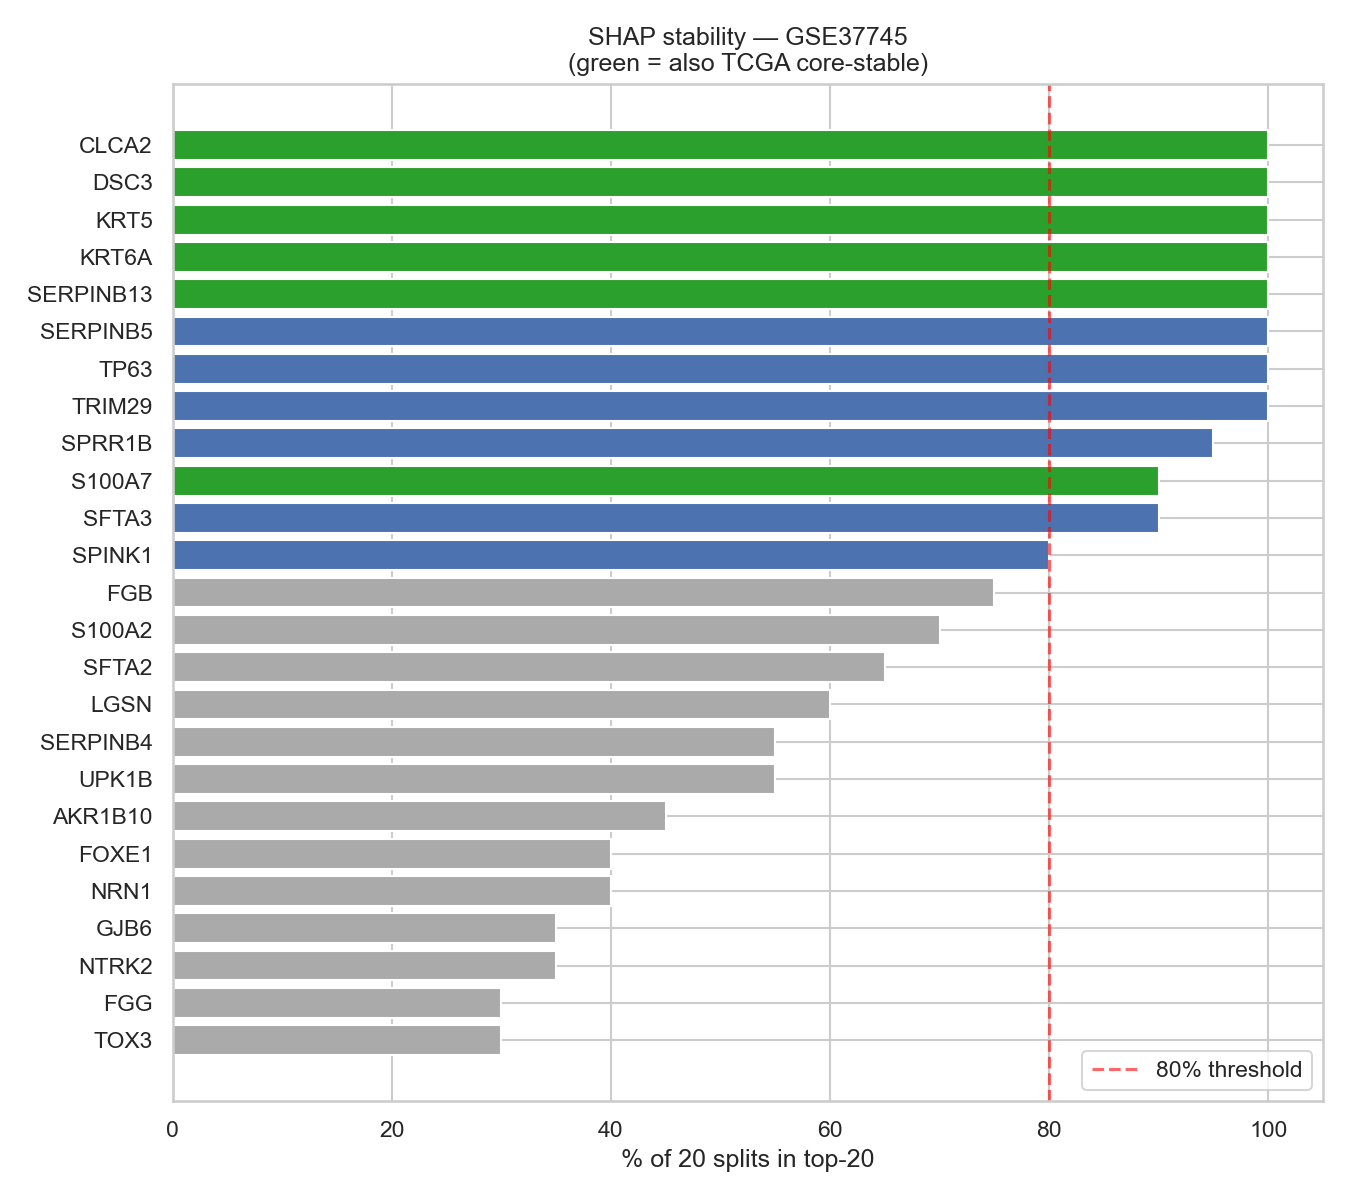

Source data for this figure (header and first rows):
gene, times_in_top20, stability_pct, in_TCGA_core
CLCA2, 20, 100.0, True
DSC3, 20, 100.0, True
KRT5, 20, 100.0, True
KRT6A, 20, 100.0, True
SERPINB13, 20, 100.0, True
SERPINB5, 20, 100.0, False
TP63, 20, 100.0, False
TRIM29, 20, 100.0, False
SPRR1B, 19, 95.0, False
S100A7, 18, 90.0, True
SFTA3, 18, 90.0, False
SPINK1, 16, 80.0, False
FGB, 15, 75.0, False
S100A2, 14, 70.0, False
SFTA2, 13, 65.0, False
LGSN, 12, 60.0, False
SERPINB4, 11, 55, False
UPK1B, 11, 55, False
AKR1B10, 9, 45.0, False
FOXE1, 8, 40.0, False
NRN1, 8, 40.0, False
GJB6, 7, 35.0, False
NTRK2, 7, 35.0, False
FGG, 6, 30.0, False
TOX3, 6, 30.0, False
SERPINB3, 5, 25.0, False
DDX3Y, 4, 20.0, False
GPR87, 4, 20.0, False
RPS4Y1, 4, 20.0, False
XIST, 4, 20.0, False
AGR3, 2, 10.0, False
DAPL1, 2, 10.0, False
DSG3, 2, 10.0, True
PTPRZ1, 2, 10.0, False
TSPAN8, 2, 10.0, False
BPIFB1, 1, 5.0, False
CALB1, 1, 5.0, False
FAM83B, 1, 5.0, False
FGA, 1, 5.0, False
HMGA2, 1, 5.0, False
LOC344887, 1, 5.0, False
NAPSA, 1, 5.0, False
NKX2-1, 1, 5.0, False
PTHLH, 1, 5.0, False
SERPINB2, 1, 5.0, False
SFTPB, 1, 5.0, False
